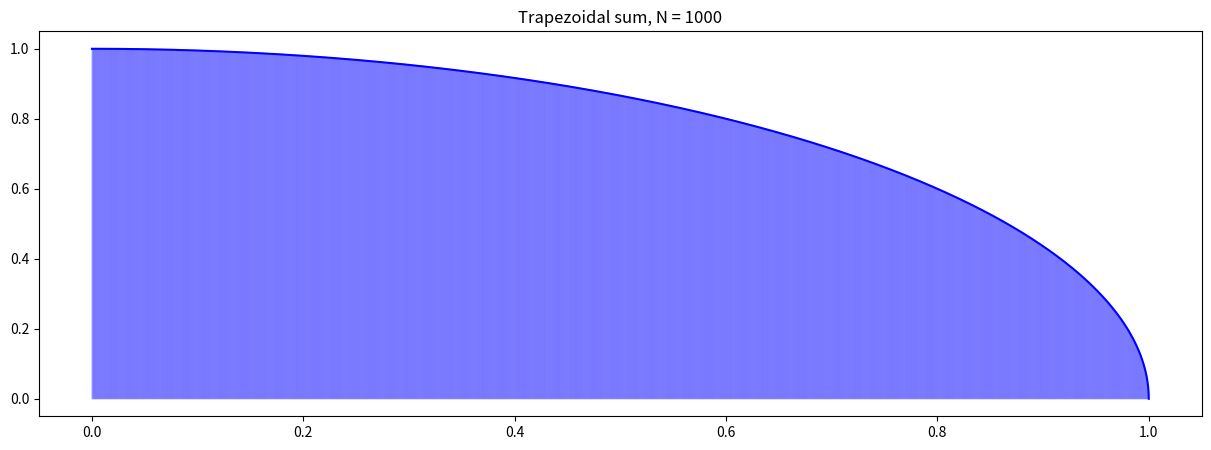

Write the Python code that produced this figure.
import numpy as np
import math
import matplotlib.pyplot as plt


def riemann_sum(f, a, b, N, method='midpoint', plotyn=True):
    """
    method
        right       : Riemann sum using right endpoints
        left        : Riemann sum using left endpoints
        midpoint    : Riemann sum using midpoints
        trapezoid   : trapezoidal sum
    """
    dx = (b - a)/N
    x = np.linspace(a,b,N+1)

    if plotyn:
        y = f(x)
        # for plotting
        X = np.linspace(a, b, 10 * N + 1)
        Y = f(X)
        plt.figure(figsize=(15, 5))
        plt.plot(X,Y,'b')

    if method == 'left':
        x_l = x[:-1]

        if plotyn:
            y_l = y[:-1]
            plt.plot(x_l, y_l, 'b.', markersize=10)
            plt.bar(x_l, y_l, width=dx, alpha=0.2, align='edge', edgecolor='b')
            plt.title('Left Riemann sum, N = {}'.format(N))
            plt.show()

        print('Left Riemann sum, N = {}'.format(np.sum(f(x_l)*dx)))

    elif method == 'right':
        x_r = x[1:]

        if plotyn:
            y_r = y[1:]
            plt.plot(x_r, y_r, 'b.', markersize=10)
            plt.bar(x_r, y_r, width=-dx, alpha=0.2, align='edge', edgecolor='b')
            plt.title('Right Riemann sum, N = {}'.format(N))
            plt.show()

        print('Right Riemann sum, N = {}'.format(np.sum(f(x_r)*dx)))

    elif method == 'midpoint':
        x_m = (x[:-1] + x[1:])/2

        if plotyn:
            y_m = f(x_m)
            plt.plot(x_m, y_m, 'b.', markersize=10)
            plt.bar(x_m, y_m, width=dx, alpha=0.2, edgecolor='b')
            plt.title('Midpoint Riemann sum, N = {}'.format(N))
            plt.show()

        print('Midpoint Riemann sum, N = {}'.format(np.sum(f(x_m)*dx)))

    elif method == 'trapezoid':
        x_l = x[:-1]
        x_r = x[1:]

        if plotyn:
            for i in range(N):
                xs = [x[i], x[i], x[i + 1], x[i + 1]]
                ys = [0, f(x[i]), f(x[i + 1]), 0]
                plt.fill(xs, ys, 'b', edgecolor='b', alpha=0.2)
            plt.title('Trapezoidal sum, N = {}'.format(N))
            plt.show()

        print('Trapezoidal sum, N = {}'.format(dx/2 * np.sum(f(x_l) + f(x_r))))

    else:
        raise ValueError("Method must be 'left', 'right', 'midpoint' or 'trapezoid'.")


def f_1(x):
    return np.sqrt(1-x**2)


def f_2(x):
    return x ** np.sin(x) + x ** np.cos(x) - np.sqrt(x)


def f_3(x):
    return np.sin(x)


def f_4(x):
    return x**2 * np.sin(x)**3


def f_5(x,y):
    return np.cos(x**4) + 3*y*y


riemann_sum(f=f_1, a=0, b=1, N=1000, method='trapezoid', plotyn=True)

